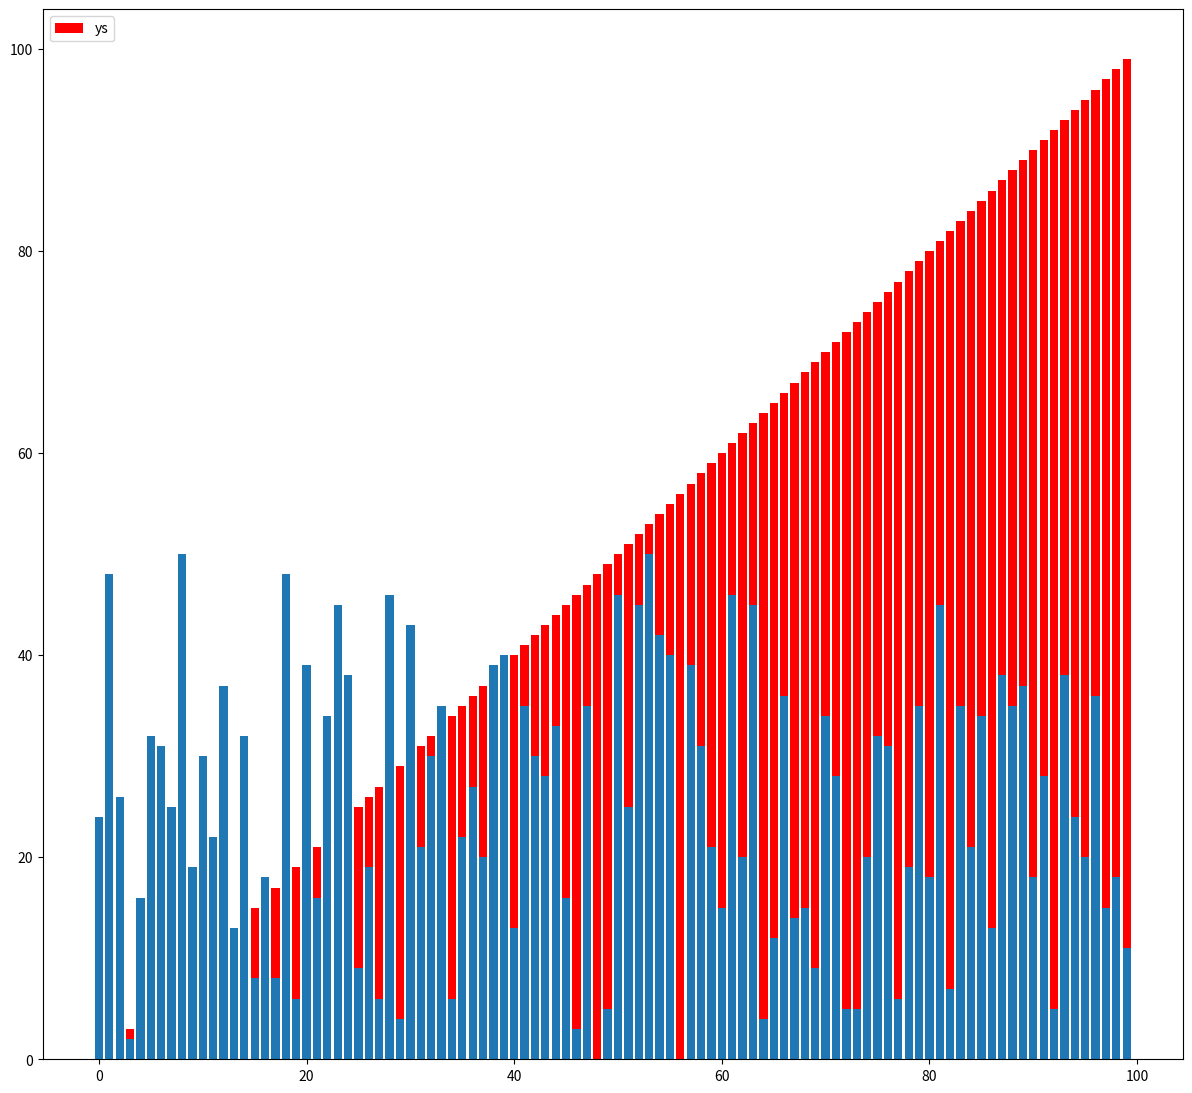

Python code for this plot:
import matplotlib.pyplot as plt
import random

random.seed(0)

fig = plt.figure(figsize=(50,30))

subplot = fig.add_subplot(2, 3, 1)


N = 100

xs = range(N)
y1 = [random.randint(0,50) for i in xs]
y2 = range(N)

subplot.bar(xs, y2, color='red', linewidth=0, label='ys') 
subplot.bar(xs, y1, linewidth=0) 

plt.legend(loc='upper left', ncol = 4)
plt.savefig('bar chart.png', format='png')
